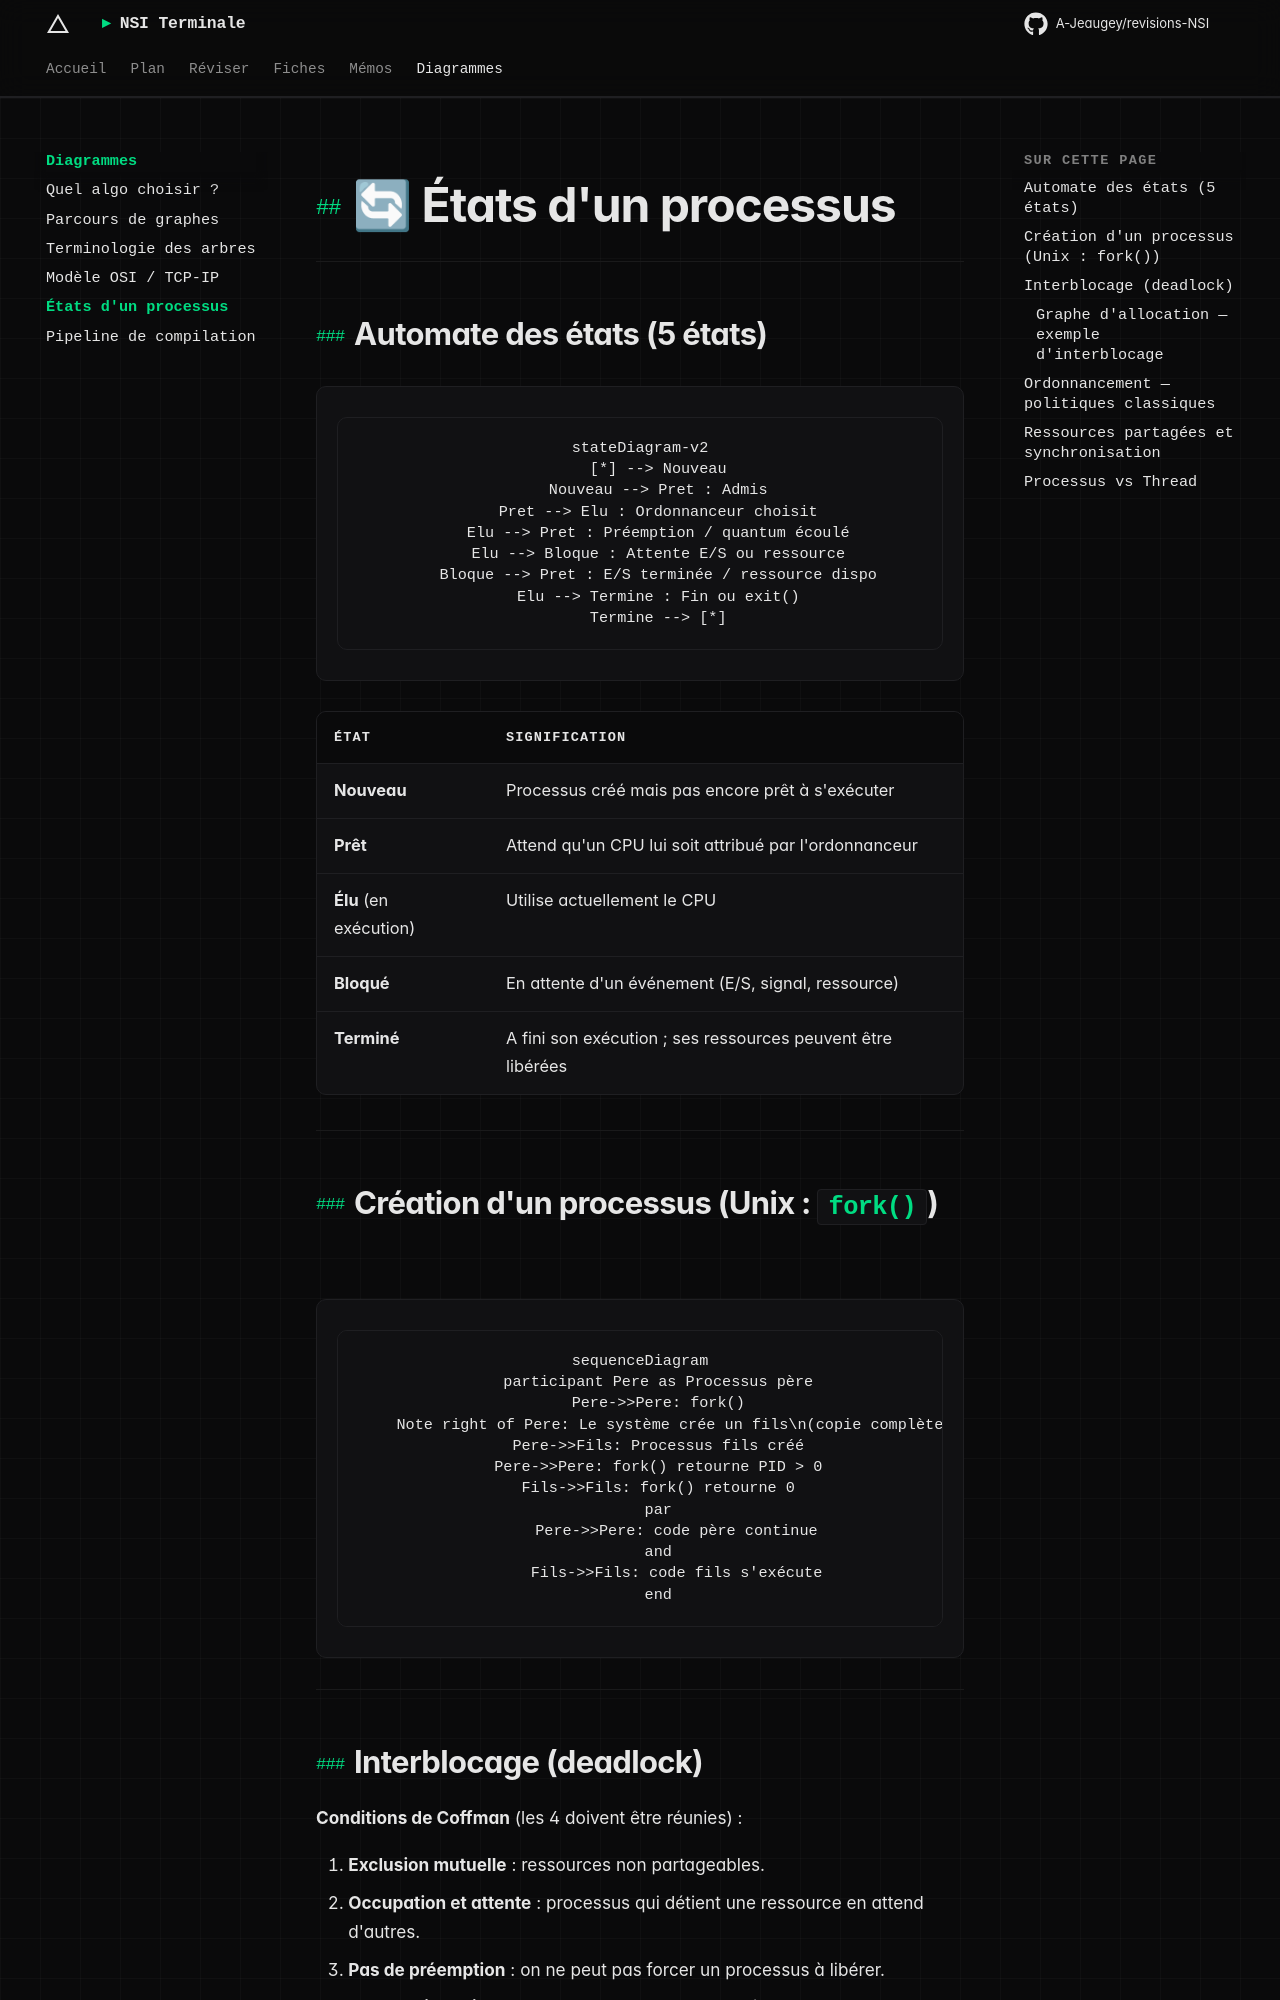

repository: A-Jeaugey/revisions-NSI · page: diagrammes/etats_processus/index.html · generator: mkdocs

# 🔄 États d'un processus

---

## Automate des états (5 états)

```mermaid
stateDiagram-v2
    [*] --> Nouveau
    Nouveau --> Pret : Admis
    Pret --> Elu : Ordonnanceur choisit
    Elu --> Pret : Préemption / quantum écoulé
    Elu --> Bloque : Attente E/S ou ressource
    Bloque --> Pret : E/S terminée / ressource dispo
    Elu --> Termine : Fin ou exit()
    Termine --> [*]
```

| État | Signification |
|------|---------------|
| **Nouveau** | Processus créé mais pas encore prêt à s'exécuter |
| **Prêt** | Attend qu'un CPU lui soit attribué par l'ordonnanceur |
| **Élu** (en exécution) | Utilise actuellement le CPU |
| **Bloqué** | En attente d'un événement (E/S, signal, ressource) |
| **Terminé** | A fini son exécution ; ses ressources peuvent être libérées |

---

## Création d'un processus (Unix : `fork()`)

```mermaid
sequenceDiagram
    participant Pere as Processus père
    Pere->>Pere: fork()
    Note right of Pere: Le système crée un fils\n(copie complète)
    Pere->>Fils: Processus fils créé
    Pere->>Pere: fork() retourne PID > 0
    Fils->>Fils: fork() retourne 0
    par
        Pere->>Pere: code père continue
    and
        Fils->>Fils: code fils s'exécute
    end
```

---
